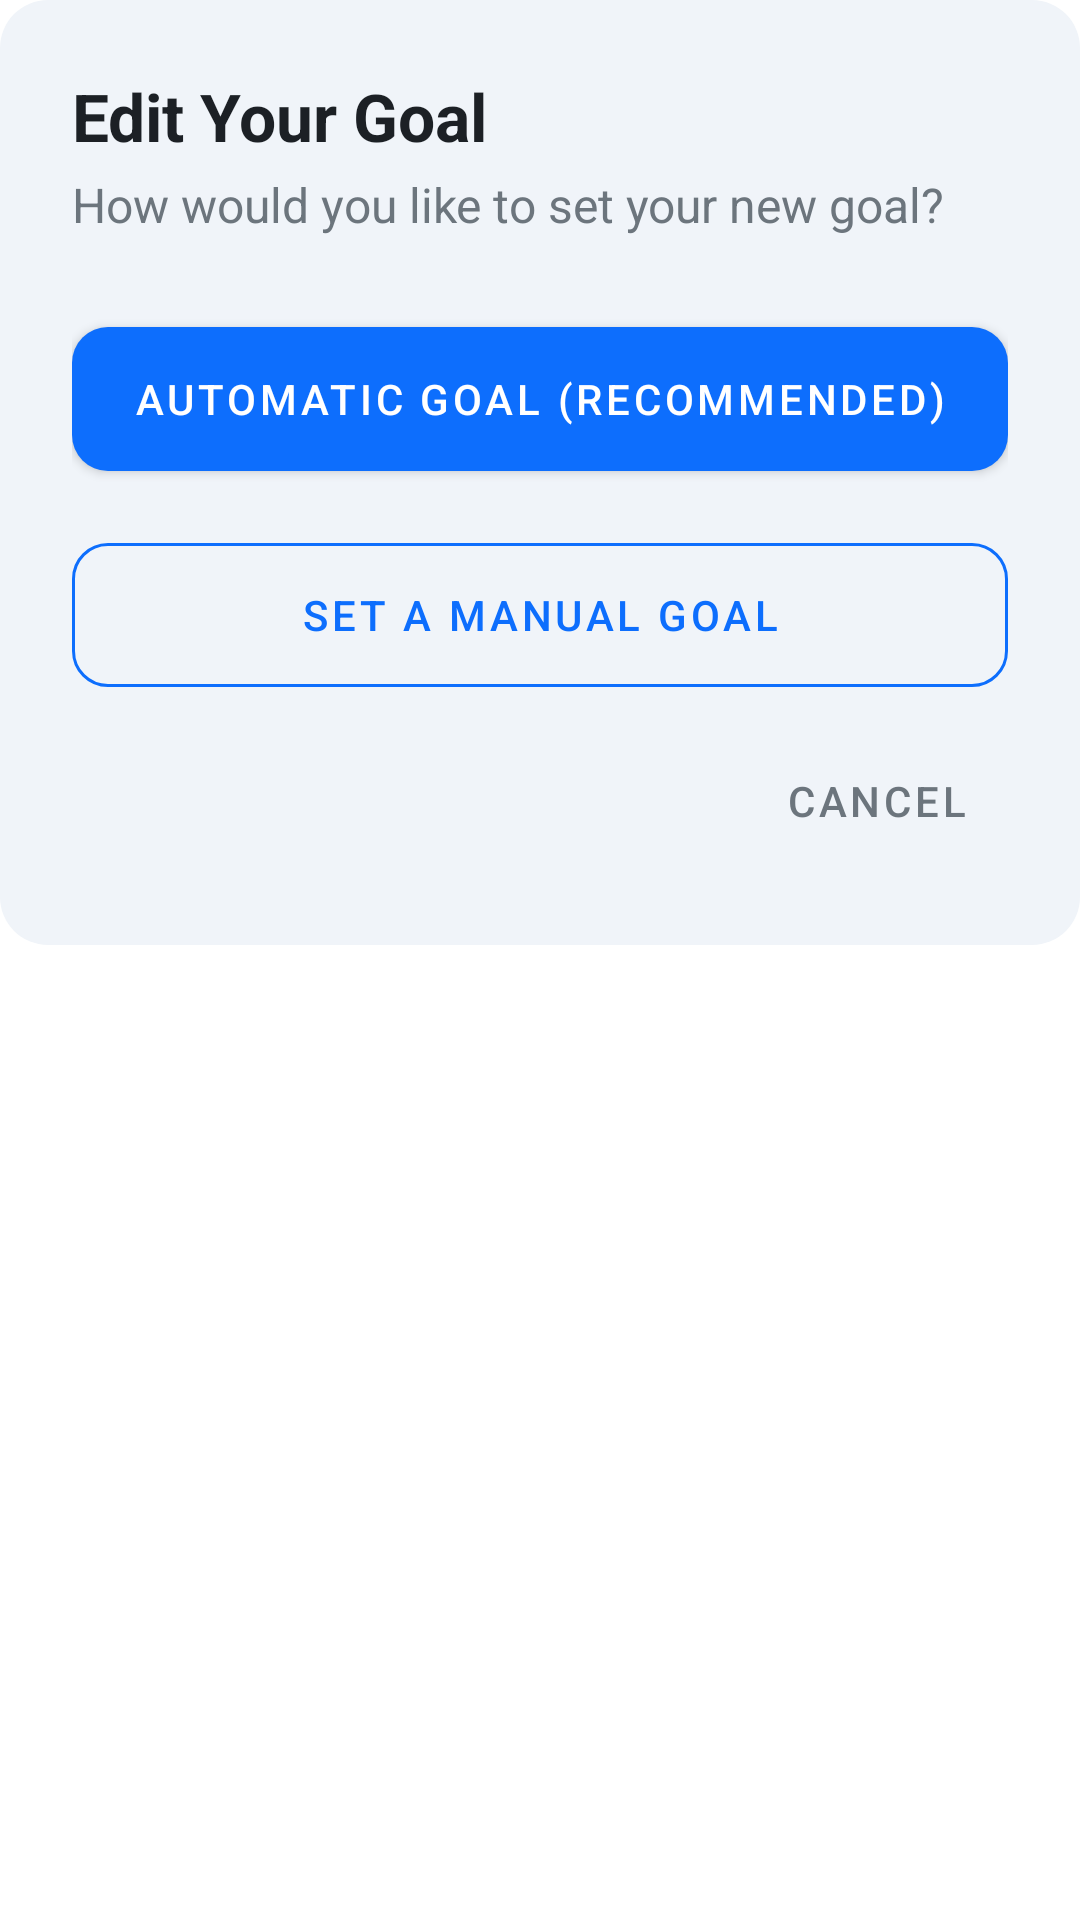

Produce the Android XML layout that renders to this screen, including the resource entries it uses.
<!-- AndroidManifest.xml: application theme AppTheme -->
<!-- res/layout/dialog_edit_goal.xml -->
<?xml version="1.0" encoding="utf-8"?>
<LinearLayout xmlns:android="http://schemas.android.com/apk/res/android"
    xmlns:app="http://schemas.android.com/apk/res-auto"
    android:layout_width="match_parent"
    android:layout_height="wrap_content"
    android:orientation="vertical"
    android:background="@android:color/transparent">

    <LinearLayout
        android:layout_width="match_parent"
        android:layout_height="wrap_content"
        android:orientation="vertical"
        android:padding="24dp"
        android:background="@drawable/bg_rounded_dialog">

        <TextView
            android:layout_width="wrap_content"
            android:layout_height="wrap_content"
            android:text="Edit Your Goal"
            android:textColor="@color/text_primary"
            android:textSize="22sp"
            android:textStyle="bold" />

        <TextView
            android:layout_width="wrap_content"
            android:layout_height="wrap_content"
            android:layout_marginTop="4dp"
            android:text="How would you like to set your new goal?"
            android:textColor="@color/text_secondary"
            android:textSize="16sp" />

        <com.google.android.material.button.MaterialButton
            android:id="@+id/btnDialogAutomatic"
            android:layout_width="match_parent"
            android:layout_height="60dp"
            android:layout_marginTop="24dp"
            android:text="Automatic Goal (Recommended)"
            app:backgroundTint="@color/primary_brand"
            app:cornerRadius="12dp" />

        <com.google.android.material.button.MaterialButton
            android:id="@+id/btnDialogManual"
            style="@style/Widget.MaterialComponents.Button.OutlinedButton"
            android:layout_width="match_parent"
            android:layout_height="60dp"
            android:layout_marginTop="12dp"
            android:text="Set a Manual Goal"
            android:textColor="@color/primary_brand"
            app:cornerRadius="12dp"
            app:strokeColor="@color/primary_brand" />

        <com.google.android.material.button.MaterialButton
            android:id="@+id/btnDialogCancel"
            style="@style/Widget.MaterialComponents.Button.TextButton"
            android:layout_width="wrap_content"
            android:layout_height="wrap_content"
            android:layout_gravity="end"
            android:layout_marginTop="8dp"
            android:text="Cancel"
            android:textColor="@color/text_secondary" />

    </LinearLayout>
</LinearLayout>

    
<!-- resources referenced by this layout -->
<resources>
  <color name="primary_brand">#0D6EFD</color>
  <color name="text_primary">#1C2025</color>
  <color name="text_secondary">#6C757D</color>
  <!-- drawable bg_rounded_dialog (drawable) -->
  <?xml version="1.0" encoding="utf-8"?>
  <shape xmlns:android="http://schemas.android.com/apk/res/android"
      android:shape="rectangle">
  
      
      <solid android:color="@color/background_secondary" />
  
      
      <corners android:radius="16dp" />
  </shape>
  <style name="AppTheme" parent="Theme.MaterialComponents.DayNight.NoActionBar">
          <item name="colorPrimary">@color/dark_blue</item>
          <item name="colorPrimaryVariant">@color/dark_blue_variant</item>
          <item name="colorOnPrimary">@color/white</item>
          <item name="colorSecondary">@color/orange_accent</item>
          <item name="colorSecondaryVariant">@color/orange_accent_variant</item>
          <item name="colorOnSecondary">@color/black</item>
          <item name="android:statusBarColor">?attr/colorPrimaryVariant</item>
      </style>
  <color name="background_secondary">#F0F4F9</color>
  <color name="dark_blue">#0D47A1</color>
  <color name="dark_blue_variant">#002171</color>
  <color name="white">#FFFFFFFF</color>
  <color name="orange_accent">#FF6D00</color>
  <color name="orange_accent_variant">#C43C00</color>
  <color name="black">#FF000000</color>
</resources>
